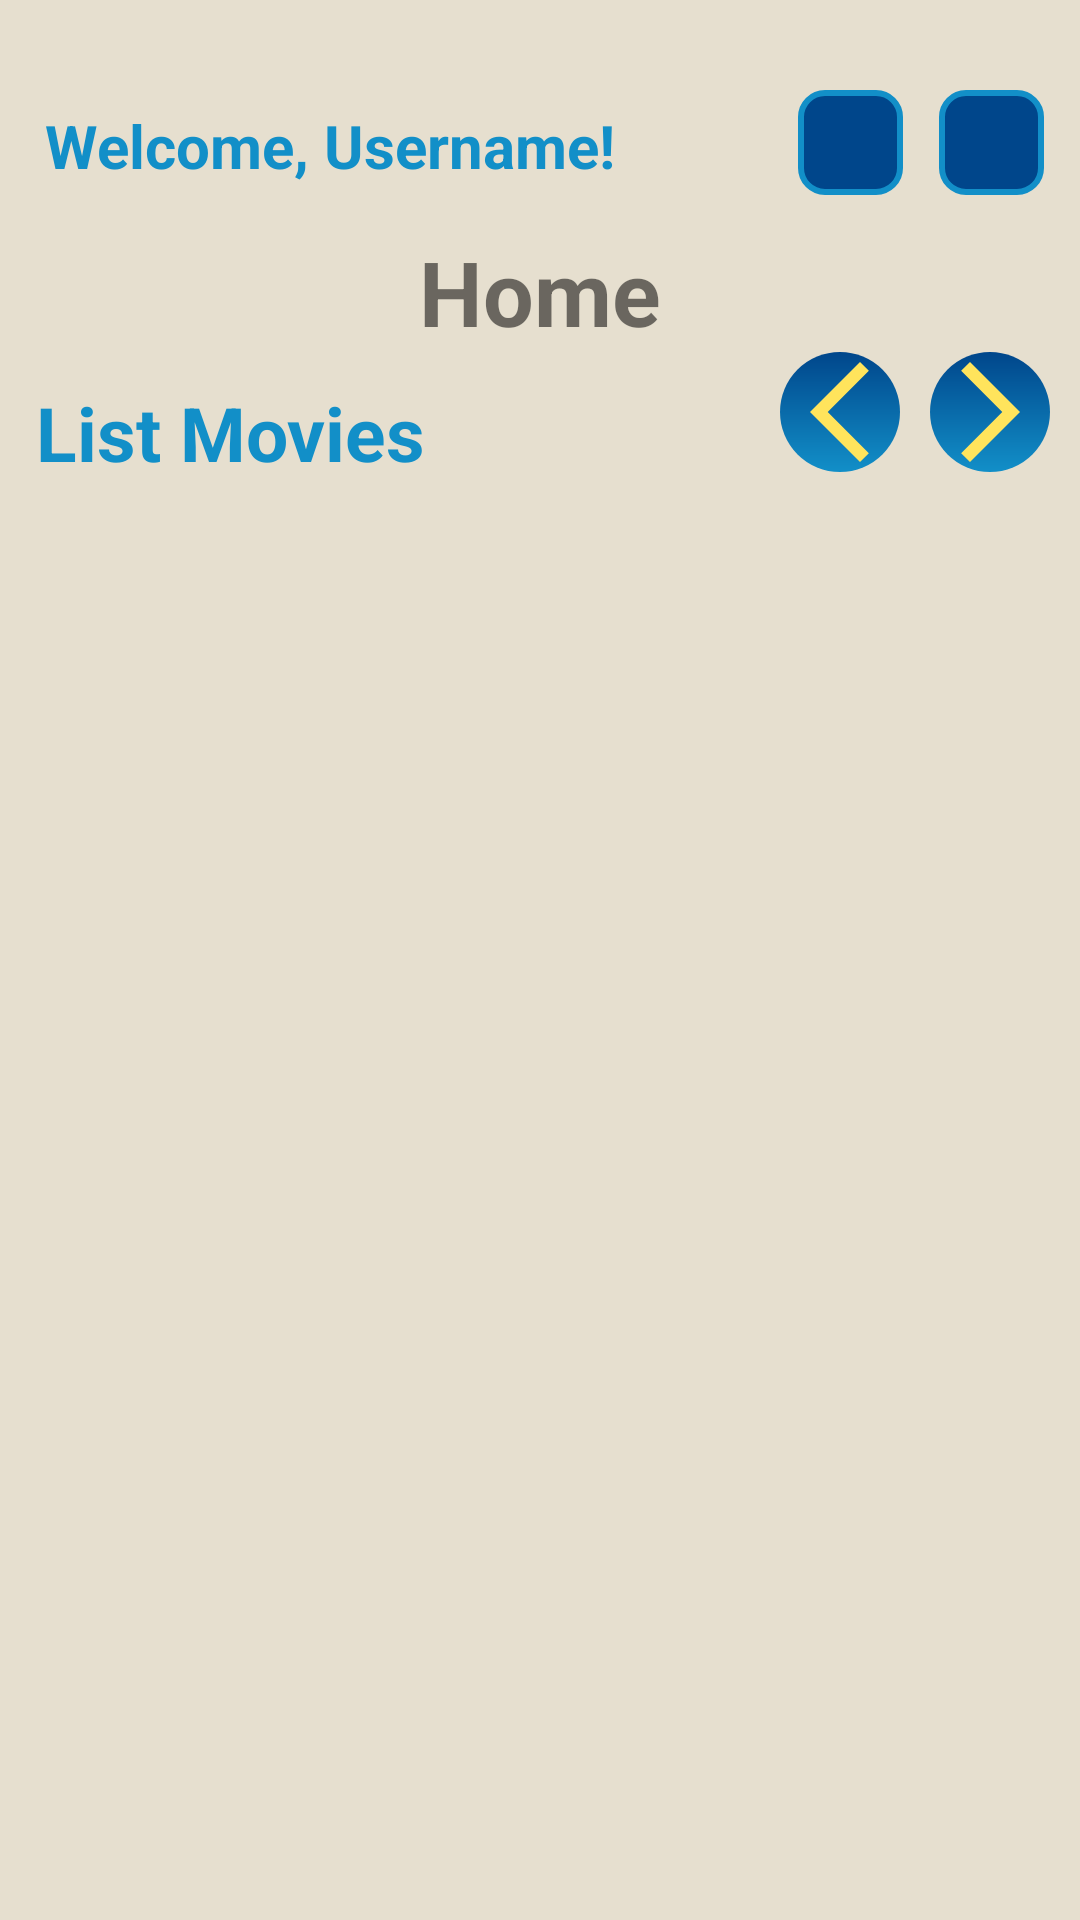

Write the Android layout XML for this screen, with the resource values it uses.
<!-- AndroidManifest.xml: application theme Theme.Challenge7 -->
<!-- res/layout/fragment_home.xml -->
<?xml version="1.0" encoding="utf-8"?>
<androidx.constraintlayout.widget.ConstraintLayout xmlns:android="http://schemas.android.com/apk/res/android"
    xmlns:app="http://schemas.android.com/apk/res-auto"
    xmlns:tools="http://schemas.android.com/tools"
    android:layout_width="match_parent"
    android:layout_height="match_parent"
    android:background="@color/gray"
    tools:context=".ui.home.HomeFragment">

    <ImageView
        android:id="@+id/ivProfileHome"
        android:layout_width="35dp"
        android:layout_height="35dp"
        android:layout_marginTop="30dp"
        android:layout_marginEnd="12dp"
        android:background="@drawable/bg_blue_outline"
        android:src="@drawable/ic_baseline_perm_identity_24"
        app:layout_constraintRight_toRightOf="parent"
        app:layout_constraintTop_toTopOf="parent" />

    <ImageView
        android:id="@+id/ivFavoriteHome"
        android:layout_width="35dp"
        android:layout_height="35dp"
        android:layout_marginTop="30dp"
        android:layout_marginEnd="12dp"
        android:background="@drawable/bg_blue_outline"
        android:padding="4dp"
        android:src="@drawable/ic_favorite_true"
        android:textStyle="bold"
        app:layout_constraintRight_toLeftOf="@id/ivProfileHome"
        app:layout_constraintTop_toTopOf="parent" />

    <TextView
        android:id="@+id/tvWelcomeHome"
        android:layout_width="wrap_content"
        android:layout_height="wrap_content"
        android:layout_marginStart="10dp"
        android:padding="5dp"
        android:text="@string/tvWelcomeHome"
        android:textColor="@color/bluevariant"
        android:textSize="20sp"
        android:textStyle="bold"
        app:layout_constraintLeft_toLeftOf="parent"
        app:layout_constraintTop_toTopOf="@id/ivProfileHome" />

    <TextView
        android:id="@+id/tvHomeScreen"
        android:layout_width="wrap_content"
        android:layout_height="wrap_content"
        android:layout_marginTop="10dp"
        android:text="@string/tvHome"
        android:textSize="30sp"
        android:textStyle="bold"
        app:layout_constraintLeft_toLeftOf="parent"
        app:layout_constraintRight_toRightOf="parent"
        app:layout_constraintTop_toBottomOf="@id/tvWelcomeHome" />

    <TextView
        android:id="@+id/tvListHome"
        android:layout_width="wrap_content"
        android:layout_height="wrap_content"
        android:layout_marginStart="12dp"
        android:layout_marginTop="10dp"
        android:text="@string/tvListHome"
        android:textColor="@color/bluevariant"
        android:textSize="25sp"
        android:textStyle="bold"
        app:layout_constraintLeft_toLeftOf="parent"
        app:layout_constraintTop_toBottomOf="@id/tvHomeScreen" />

    <ImageButton
        android:id="@+id/ibLeftHome"
        android:layout_width="wrap_content"
        android:layout_height="wrap_content"
        android:layout_gravity="center"
        android:layout_marginEnd="10dp"
        android:background="@drawable/round_button"
        android:src="@drawable/ic_arrow_left"
        app:layout_constraintRight_toLeftOf="@id/ibRightHome"
        app:layout_constraintTop_toBottomOf="@id/tvHomeScreen" />

    <ImageButton
        android:id="@+id/ibRightHome"
        android:layout_width="wrap_content"
        android:layout_height="wrap_content"
        android:layout_gravity="center"
        android:layout_marginEnd="10dp"
        android:background="@drawable/round_button"
        android:src="@drawable/ic_arrow_right"
        app:layout_constraintRight_toRightOf="parent"
        app:layout_constraintTop_toBottomOf="@id/tvHomeScreen" />

    <androidx.recyclerview.widget.RecyclerView
        android:id="@+id/rvMovie"
        android:layout_width="match_parent"
        android:layout_height="wrap_content"
        app:layoutManager="androidx.recyclerview.widget.LinearLayoutManager"
        app:layout_constraintLeft_toLeftOf="parent"
        app:layout_constraintRight_toRightOf="parent"
        app:layout_constraintTop_toBottomOf="@id/tvListHome"
        tools:listitem="@layout/list_item_movie" />

</androidx.constraintlayout.widget.ConstraintLayout>
<!-- res/layout/list_item_movie.xml (included above) -->
<?xml version="1.0" encoding="utf-8"?>
<androidx.cardview.widget.CardView xmlns:android="http://schemas.android.com/apk/res/android"
    xmlns:app="http://schemas.android.com/apk/res-auto"
    xmlns:tools="http://schemas.android.com/tools"
    android:layout_width="match_parent"
    android:layout_height="wrap_content"
    android:layout_margin="10dp"
    app:cardBackgroundColor="@color/gray"
    app:cardCornerRadius="8dp"
    app:cardElevation="5dp"
    app:cardMaxElevation="5dp"
    app:cardPreventCornerOverlap="true"
    app:cardUseCompatPadding="true">

    <RelativeLayout
        android:id="@+id/cardMovie"
        android:layout_width="match_parent"
        android:layout_height="wrap_content"
        android:background="@drawable/bg_blue_outline"
        android:padding="8dp"
        app:layout_constraintLeft_toLeftOf="parent"
        app:layout_constraintTop_toTopOf="parent">

        <ImageView
            android:id="@+id/ivImageMovie"
            android:layout_width="100dp"
            android:layout_height="141dp"
            android:src="@drawable/ic_logo" />

        <TextView
            android:id="@+id/tvTitleMovie"
            android:layout_width="match_parent"
            android:layout_height="wrap_content"
            android:layout_marginStart="10dp"
            android:layout_marginTop="10dp"
            android:layout_toEndOf="@id/ivImageMovie"
            android:textColor="@color/white"
            android:textSize="20sp"
            android:textStyle="bold"
            tools:text="@string/tvTitleMovie" />

        <TextView
            android:id="@+id/tvDateMovie"
            android:layout_width="match_parent"
            android:layout_height="wrap_content"
            android:layout_below="@id/tvTitleMovie"
            android:layout_marginStart="10dp"
            android:layout_marginTop="20dp"
            android:layout_toEndOf="@id/ivImageMovie"
            android:drawablePadding="2dp"
            android:textColor="@color/mustard"
            android:textSize="15sp"
            tools:text="@string/tvDateDetail" />

        <TextView
            android:id="@+id/tvRatingMovie"
            android:layout_width="match_parent"
            android:layout_height="wrap_content"
            android:layout_below="@id/tvDateMovie"
            android:layout_marginStart="10dp"
            android:layout_marginTop="10dp"
            android:layout_toEndOf="@id/ivImageMovie"
            android:drawablePadding="2dp"
            android:textColor="@color/mustard"
            android:textSize="15sp"
            tools:text="@string/tvRatingDetail" />

    </RelativeLayout>

</androidx.cardview.widget.CardView>
<!-- resources referenced by this layout -->
<resources>
  <color name="bluevariant">#128FC8</color>
  <color name="gray">#E6DFCF</color>
  <color name="mustard">#FFE45C</color>
  <color name="white">#FFFFFFFF</color>
  <!-- drawable bg_blue_outline (drawable) -->
  <?xml version="1.0" encoding="utf-8"?>
  <shape xmlns:android="http://schemas.android.com/apk/res/android"
      android:shape="rectangle">
      <solid android:color="@color/blue"/>
      <corners android:bottomRightRadius="8dp"
          android:bottomLeftRadius="8dp"
          android:topRightRadius="8dp"
          android:topLeftRadius="8dp"/>
      <stroke
          android:width="2dp"
          android:color="@color/bluevariant" />
  </shape>
  <!-- drawable ic_arrow_left (drawable-v24) -->
  <vector android:autoMirrored="true" android:height="40dp"
      android:tint="#FFE45C" android:viewportHeight="24"
      android:viewportWidth="24" android:width="40dp" xmlns:android="http://schemas.android.com/apk/res/android">
      <path android:fillColor="@android:color/white" android:pathData="M17.77,3.77l-1.77,-1.77l-10,10l10,10l1.77,-1.77l-8.23,-8.23z"/>
  </vector>
  <!-- drawable ic_arrow_right (drawable-v24) -->
  <vector android:autoMirrored="true" android:height="40dp"
      android:tint="#FFE45C" android:viewportHeight="24"
      android:viewportWidth="24" android:width="40dp" xmlns:android="http://schemas.android.com/apk/res/android">
      <path android:fillColor="@android:color/white" android:pathData="M6.23,20.23l1.77,1.77l10,-10l-10,-10l-1.77,1.77l8.23,8.23z"/>
  </vector>
  <!-- drawable round_button (drawable-v24) -->
  <?xml version="1.0" encoding="utf-8"?>
  <shape xmlns:android="http://schemas.android.com/apk/res/android"
      android:shape="oval" >
      <gradient
          android:startColor="@color/blue"
          android:endColor="@color/bluevariant"
          android:angle="270" />
  </shape>
  <string name="tvDateDetail">Date</string>
  <string name="tvHome">Home</string>
  <string name="tvListHome">List Movies</string>
  <string name="tvRatingDetail">Rating</string>
  <string name="tvTitleMovie">Judul</string>
  <string name="tvWelcomeHome">Welcome, Username!</string>
  <style name="Theme.Challenge7" parent="Theme.MaterialComponents.DayNight.DarkActionBar">
          
          <item name="colorPrimary">@color/blue</item>
          <item name="colorPrimaryVariant">@color/bluevariant</item>
          <item name="colorOnPrimary">@color/mustard</item>
          
          <item name="colorSecondary">@color/teal_200</item>
          <item name="colorSecondaryVariant">@color/teal_700</item>
          <item name="colorOnSecondary">@color/black</item>
          
          <item name="android:statusBarColor" tools:targetApi="l">?attr/colorPrimaryVariant</item>
      </style>
  <color name="blue">#00468B</color>
  <color name="teal_200">#FF03DAC5</color>
  <color name="teal_700">#FF018786</color>
  <color name="black">#FF000000</color>
</resources>
